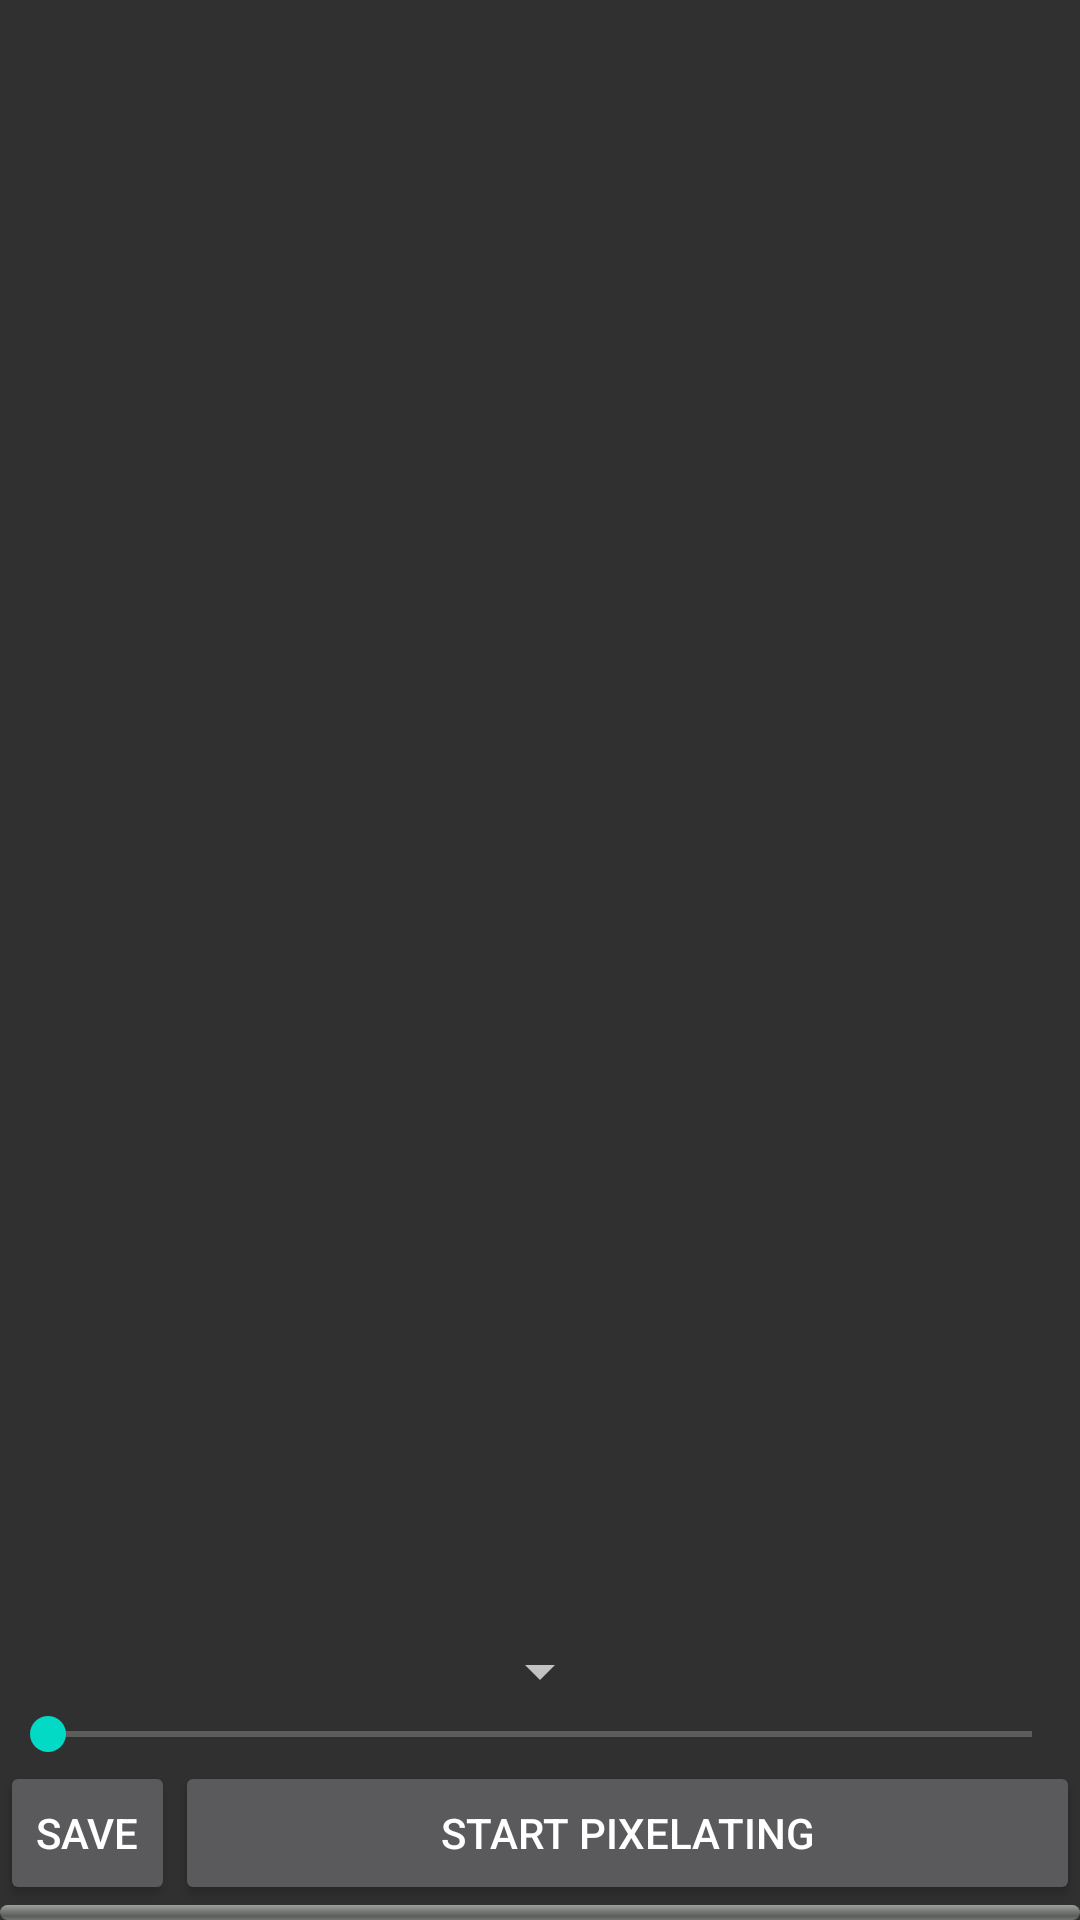

Produce the Android XML layout that renders to this screen, including the resource entries it uses.
<!-- AndroidManifest.xml: application theme PixelateTheme -->
<!-- res/layout/activity_camera.xml -->
<?xml version="1.0" encoding="utf-8"?>
<RelativeLayout xmlns:android="http://schemas.android.com/apk/res/android"
    xmlns:tools="http://schemas.android.com/tools"
    android:layout_width="match_parent"
    android:layout_height="match_parent"
    android:paddingBottom="0dp"
    android:paddingLeft="0dp"
    android:paddingRight="0dp"
    android:paddingTop="0dp"
    tools:context="com.a7i7Dev.android.com.pixelate.CameraActivity">

    <ImageView
        android:layout_width="match_parent"
        android:layout_height="wrap_content"
        android:id="@+id/inputImageView"
        android:layout_centerVertical="true"
        android:layout_centerHorizontal="true"
        android:layout_above="@+id/effectSpinner" />

    <SeekBar
        android:layout_width="match_parent"
        android:layout_height="wrap_content"
        android:id="@+id/seekBar"
        android:layout_above="@+id/startButton"
        android:layout_centerHorizontal="true" />

    <Button
        style="?android:attr/buttonStyleSmall"
        android:layout_width="wrap_content"
        android:layout_height="wrap_content"
        android:text="Save"
        android:id="@+id/saveButton"
        android:layout_above="@+id/progressBar"
        android:onClick="savePixelatedImage"/>

    <Button
        style="?android:attr/buttonStyleSmall"
        android:layout_width="wrap_content"
        android:layout_height="wrap_content"
        android:text="Start Pixelating"
        android:id="@+id/startButton"
        android:layout_above="@+id/progressBar"
        android:layout_toRightOf="@+id/saveButton"
        android:layout_alignParentRight="true"
        android:layout_alignParentEnd="true"
        android:onClick="startEffects" />

    <ProgressBar
        style="@android:style/Widget.ProgressBar.Horizontal"
        android:layout_width="match_parent"
        android:layout_height="wrap_content"
        android:id="@+id/progressBar"
        android:maxHeight="5dp"
        android:minHeight="5dp"
        android:layout_alignParentBottom="true"
        android:layout_centerHorizontal="true" />

    <Spinner
        android:layout_width="wrap_content"
        android:layout_height="wrap_content"
        android:id="@+id/effectSpinner"
        android:layout_above="@+id/seekBar"
        android:layout_centerHorizontal="true"
        android:visibility="visible" />


</RelativeLayout>
<!-- resources referenced by this layout -->
<resources>
  <style name="PixelateTheme" parent="Theme.AppCompat.NoActionBar">
          
          <item name="colorPrimary">@color/colorPrimary</item>
          <item name="colorPrimaryDark">@color/colorPrimaryDark</item>
          <item name="colorAccent">@color/colorAccent</item>
      </style>
  <!-- not gathered from this repository: default colours our renderer supplied (Android Studio template values) -->
  <color name="colorPrimary">#FF6200EE</color>
  <color name="colorPrimaryDark">#FF3700B3</color>
  <color name="colorAccent">#FF03DAC5</color>
</resources>
